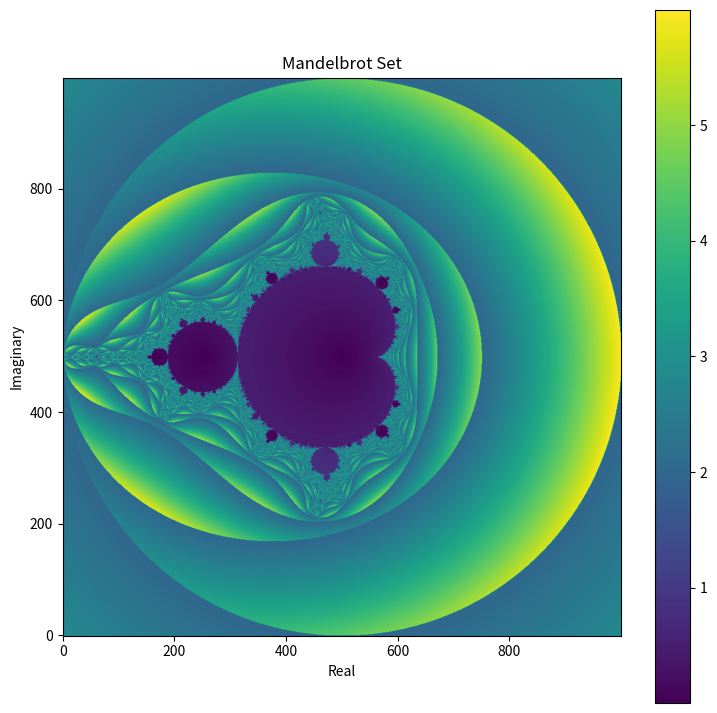

This chart was generated by the following Python code:
import matplotlib.pyplot as plt
import numpy as np

N = 1000
x = np.linspace(-2, 2, N)
y = x
x, y = np.meshgrid(x, y)
Z = np.zeros([N, N], dtype=complex)  # Initialize Z with complex dtype
c = x + 1j * y

for i in range(N):
    for j in range(N):
        z = 0
        nn = 100
        while nn > 0:
            if abs(z) > 2.0:
                break
            z = z**2 + c[i][j]
            nn -= 1
        Z[i][j] = z

plt.figure(figsize=(9, 9))
plt.title("Mandelbrot Set")
plt.imshow(np.abs(Z), origin="lower")  # Display the magnitude of Z
plt.colorbar()
plt.xlabel('Real')
plt.ylabel('Imaginary')
plt.savefig('mandelbrot.png')
plt.show()